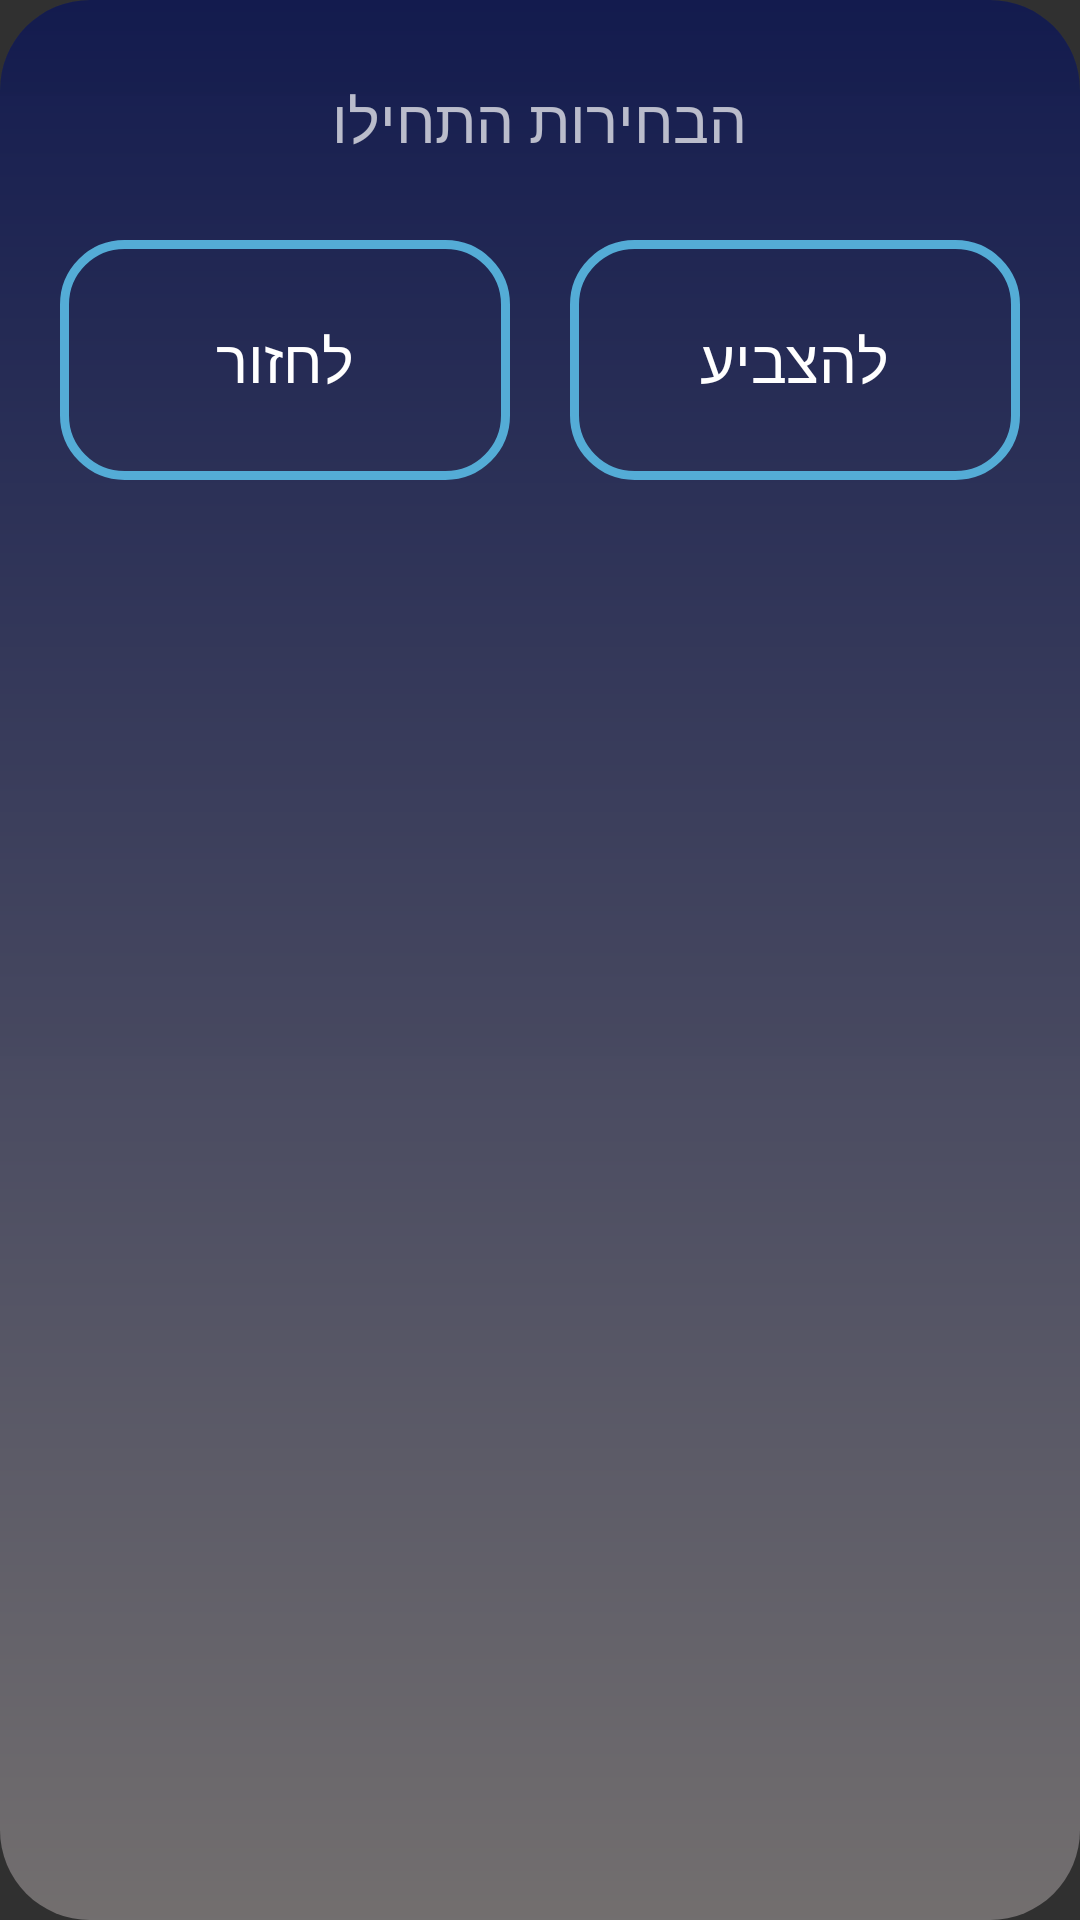

Reconstruct the res/layout file that produces this screen, plus the resources it refers to.
<!-- AndroidManifest.xml: application theme Theme.DigitalELections -->
<!-- res/layout/truevote.xml -->
<?xml version="1.0" encoding="utf-8"?>
<RelativeLayout xmlns:android="http://schemas.android.com/apk/res/android"
    android:layout_width="match_parent"
    android:background="@drawable/profilecorners"
    android:layout_height="match_parent">
    <TextView
        android:id="@+id/Votetv"
        android:layout_width="match_parent"
        android:textSize="20dp"
        android:layout_alignParentTop="true"
        android:gravity="center"
        android:text="הבחירות התחילו"
        android:layout_height="80dp"/>
    <LinearLayout
        android:orientation="horizontal"
        android:layout_width="match_parent"
        android:layout_height="100dp"
        android:layout_below="@id/Votetv"
        >
        <Button
            android:id="@+id/Btnback"
            android:layout_width="150dp"
            android:background="@drawable/corners"
            android:layout_height="80dp"
            android:textSize="20dp"
            android:layout_marginLeft="20dp"
            android:text="לחזור" />
        <Button
            android:id="@+id/BtnVote"
            android:layout_width="150dp"
            android:text="להצביע"
            android:layout_marginLeft="20dp"
            android:background="@drawable/corners"
            android:layout_height="80dp"
            android:textSize="20dp"/>
    </LinearLayout>
</RelativeLayout>
<!-- resources referenced by this layout -->
<resources>
  <!-- drawable corners (drawable) -->
  <?xml version="1.0" encoding="utf-8"?>
  <shape xmlns:android="http://schemas.android.com/apk/res/android">
  <corners android:radius="20dp"/>
      <stroke android:color="#54ACD6" android:width="3dp"/>
  
  </shape>
  <!-- drawable profilecorners (drawable) -->
  <?xml version="1.0" encoding="utf-8"?>
  <shape xmlns:android="http://schemas.android.com/apk/res/android" android:shape="rectangle">
      <corners android:radius="30dp" />
  
      <gradient android:endColor="#131B4E" android:startColor="#F5757171"  android:angle="90"
          />
  </shape>
  <style name="Theme.DigitalELections" parent="Base.Theme.DigitalELections" />
  <style name="Base.Theme.DigitalELections" parent="Theme.AppCompat.NoActionBar">
          
          
      </style>
</resources>
